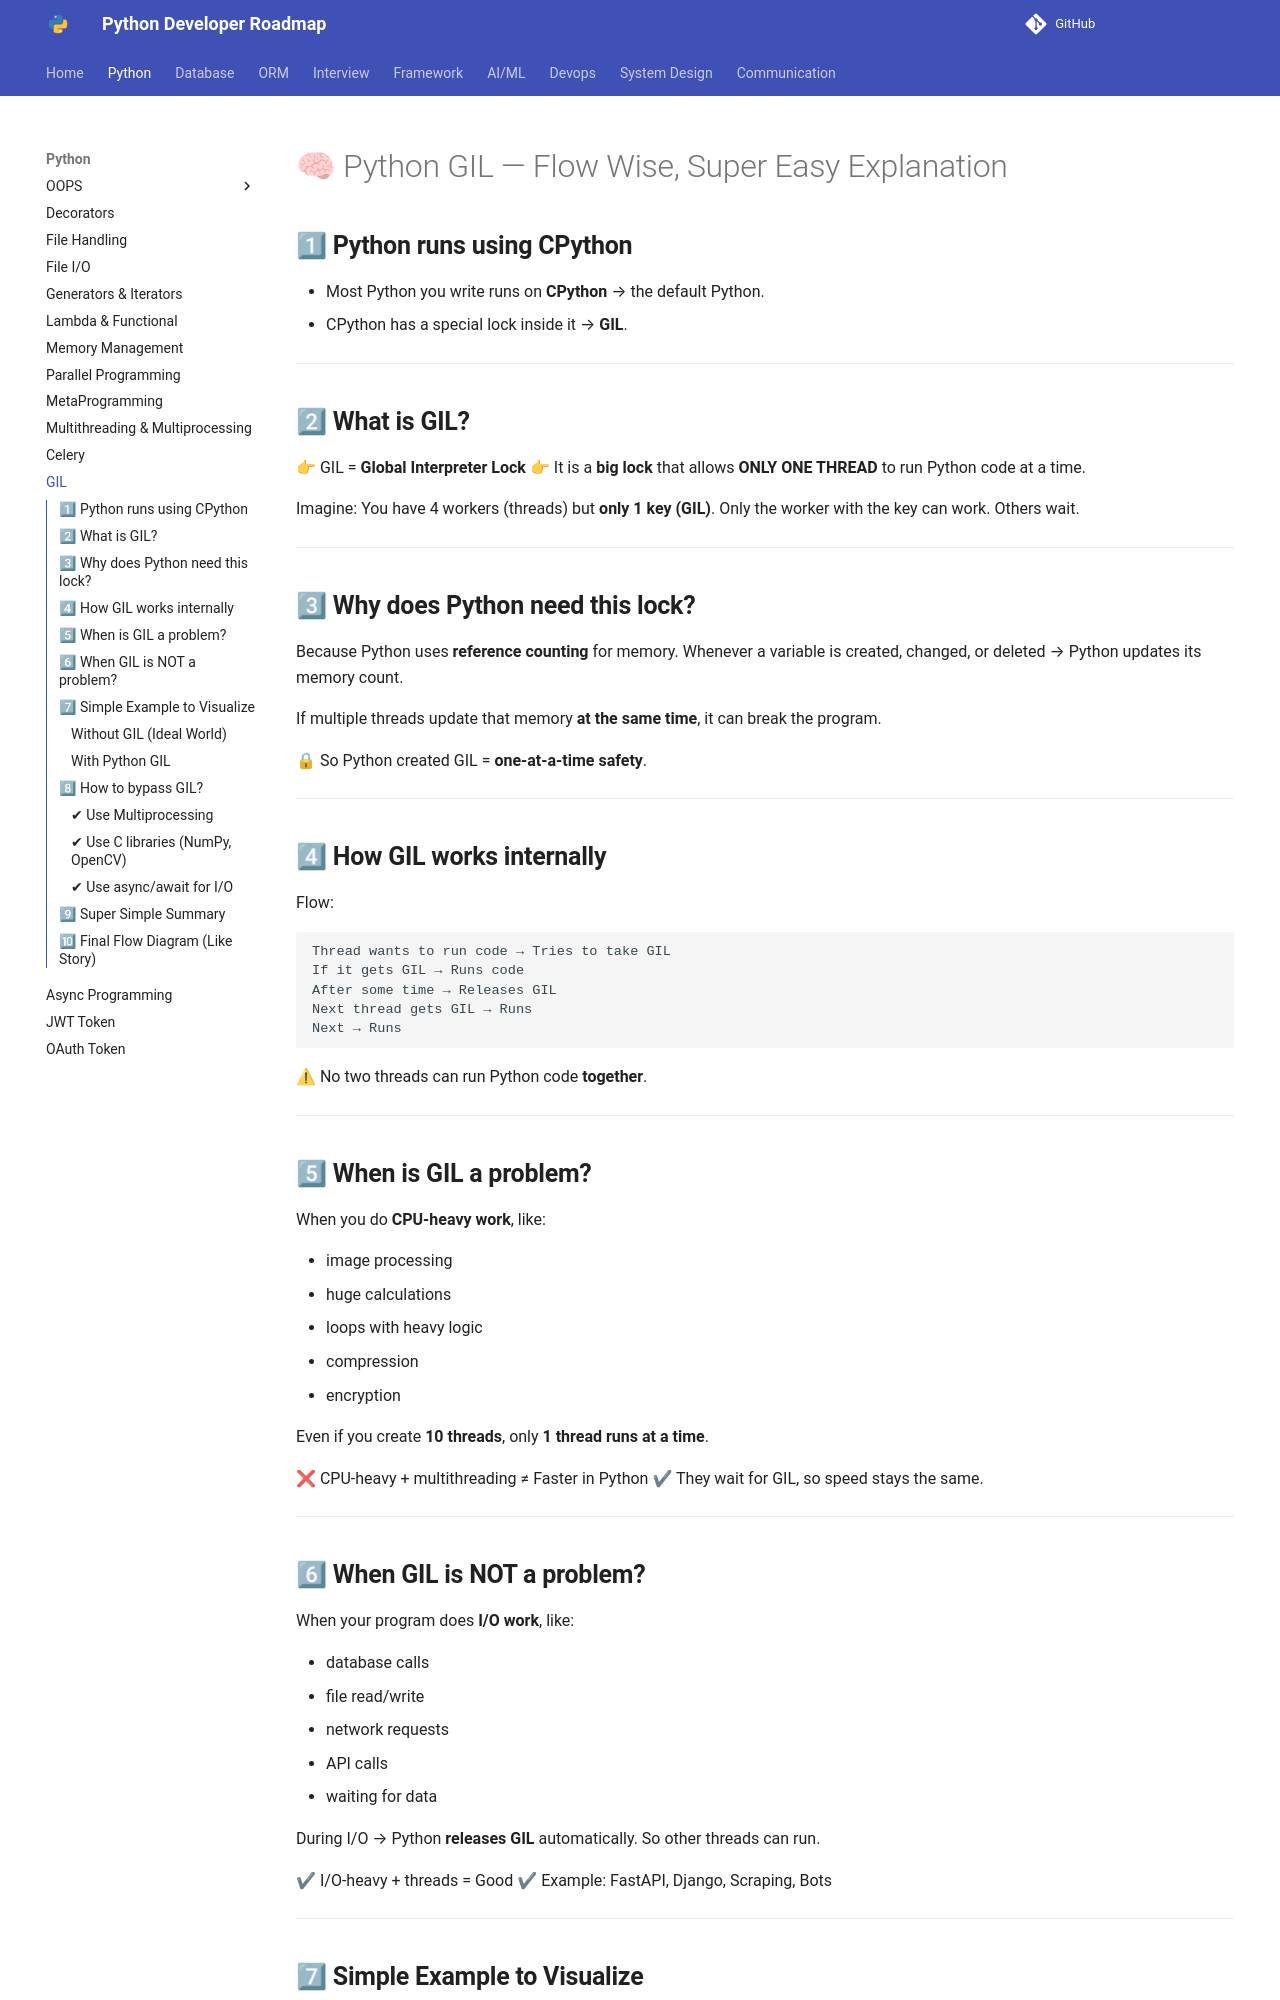

repository: Dhruvish09/developer-roadmap · page: Python/GIL_Lock.html · generator: mkdocs

# 🧠 Python GIL — Flow Wise, Super Easy Explanation

## 1⃣ **Python runs using CPython**

* Most Python you write runs on **CPython** → the default Python.
* CPython has a special lock inside it → **GIL**.

---

## 2⃣ **What is GIL?**

👉 GIL = **Global Interpreter Lock**
👉 It is a **big lock** that allows **ONLY ONE THREAD** to run Python code at a time.

Imagine:
You have 4 workers (threads) but **only 1 key (GIL)**.
Only the worker with the key can work.
Others wait.

---

## 3⃣ **Why does Python need this lock?**

Because Python uses **reference counting** for memory.
Whenever a variable is created, changed, or deleted → Python updates its memory count.

If multiple threads update that memory **at the same time**, it can break the program.

🔒 So Python created GIL = **one-at-a-time safety**.

---

## 4⃣ **How GIL works internally**

Flow:

```
Thread wants to run code → Tries to take GIL
If it gets GIL → Runs code
After some time → Releases GIL
Next thread gets GIL → Runs
Next → Runs
```

⚠ No two threads can run Python code **together**.

---

## 5⃣ **When is GIL a problem?**

When you do **CPU-heavy work**, like:

* image processing
* huge calculations
* loops with heavy logic
* compression
* encryption

Even if you create **10 threads**, only **1 thread runs at a time**.

❌ CPU-heavy + multithreading ≠ Faster in Python
✔ They wait for GIL, so speed stays the same.

---
